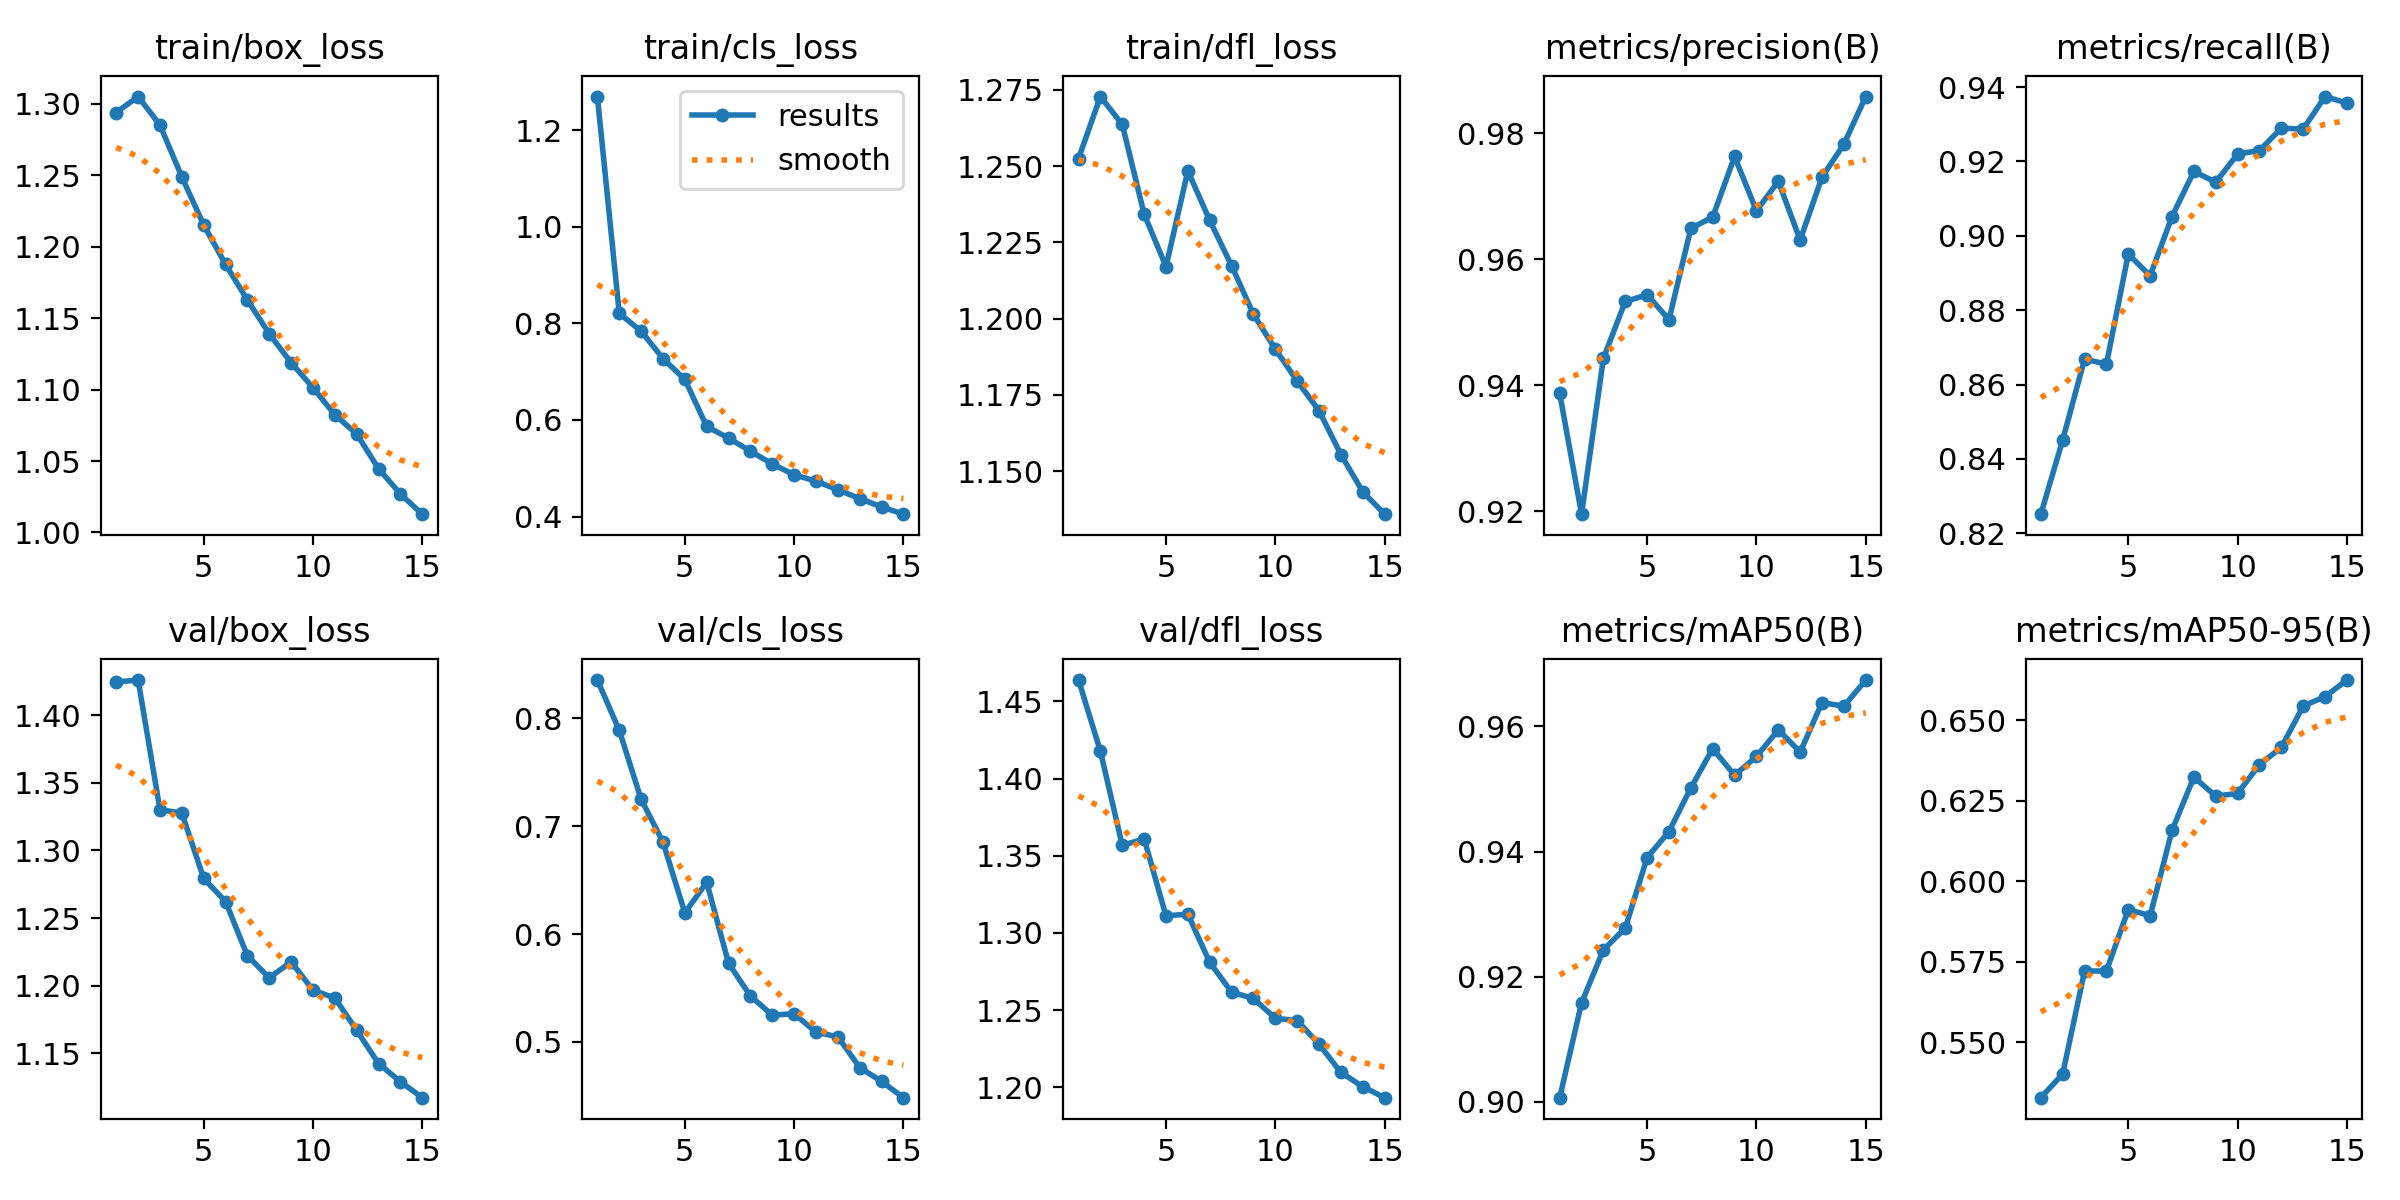

Data behind this chart, as committed beside it:
epoch, time, train/box_loss, train/cls_loss, train/dfl_loss, metrics/precision(B), metrics/recall(B), metrics/mAP50(B), metrics/mAP50-95(B), val/box_loss, val/cls_loss, val/dfl_loss, lr/pg0, lr/pg1, lr/pg2
1, 435.1, 1.294, 1.269, 1.252, 0.9387, 0.8252, 0.9007, 0.5327, 1.425, 0.8354, 1.464, 0.0006662, 0.0006662, 0.0006662
2, 865.4, 1.305, 0.8206, 1.273, 0.9195, 0.8451, 0.9158, 0.5401, 1.426, 0.7888, 1.418, 0.001245, 0.001245, 0.001245
3, 1295, 1.285, 0.7839, 1.264, 0.9443, 0.8669, 0.9243, 0.5721, 1.33, 0.7249, 1.357, 0.001736, 0.001736, 0.001736
4, 1722, 1.249, 0.727, 1.234, 0.9533, 0.8655, 0.9278, 0.5721, 1.328, 0.6852, 1.361, 0.001604, 0.001604, 0.001604
5, 2151, 1.215, 0.6839, 1.217, 0.9543, 0.8951, 0.939, 0.5912, 1.279, 0.6196, 1.311, 0.001472, 0.001472, 0.001472
6, 2606, 1.188, 0.5865, 1.248, 0.9504, 0.8893, 0.9432, 0.5893, 1.262, 0.648, 1.312, 0.00134, 0.00134, 0.00134
7, 3036, 1.163, 0.5623, 1.232, 0.9649, 0.9052, 0.9502, 0.6158, 1.222, 0.5729, 1.281, 0.001208, 0.001208, 0.001208
8, 3464, 1.139, 0.5355, 1.217, 0.9667, 0.9173, 0.9564, 0.6323, 1.206, 0.5425, 1.262, 0.001076, 0.001076, 0.001076
9, 3899, 1.119, 0.5088, 1.201, 0.9763, 0.9144, 0.9522, 0.6264, 1.218, 0.5249, 1.258, 0.000944, 0.000944, 0.000944
10, 4325, 1.101, 0.4867, 1.19, 0.9677, 0.922, 0.9552, 0.6273, 1.197, 0.5261, 1.245, 0.000812, 0.000812, 0.000812
11, 4750, 1.082, 0.4733, 1.18, 0.9724, 0.923, 0.9594, 0.6362, 1.191, 0.509, 1.243, 0.00068, 0.00068, 0.00068
12, 5177, 1.069, 0.4556, 1.17, 0.963, 0.929, 0.9559, 0.6415, 1.167, 0.5047, 1.228, 0.000548, 0.000548, 0.000548
13, 5603, 1.045, 0.4373, 1.155, 0.973, 0.9287, 0.9638, 0.6544, 1.142, 0.4762, 1.21, 0.000416, 0.000416, 0.000416
14, 6029, 1.027, 0.42, 1.143, 0.9783, 0.9375, 0.9632, 0.6573, 1.129, 0.4634, 1.2, 0.000284, 0.000284, 0.000284
15, 6455, 1.013, 0.405, 1.136, 0.9858, 0.9357, 0.9674, 0.6625, 1.117, 0.4483, 1.193, 0.000152, 0.000152, 0.000152
